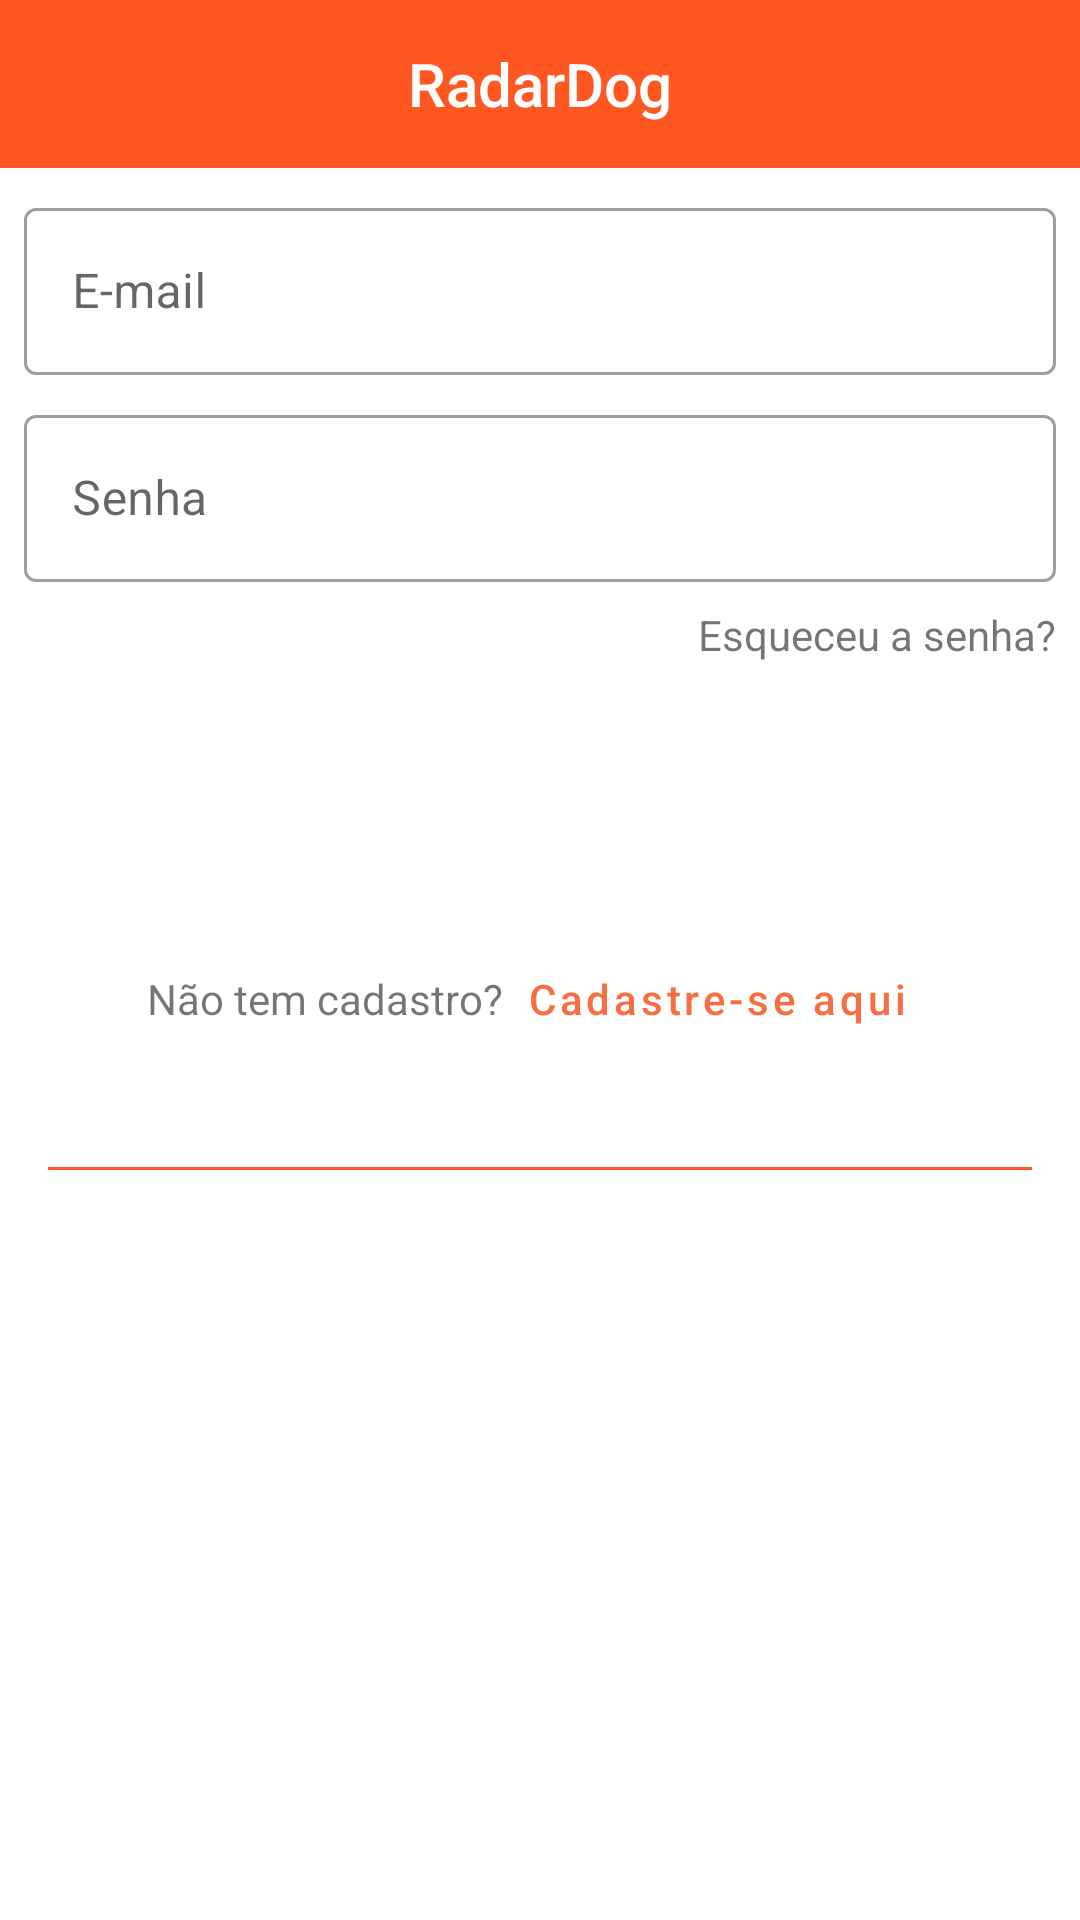

Here is an Android app screen rendered from its layout file. Give the layout XML and the strings, colors and styles it references.
<!-- AndroidManifest.xml: application theme Theme.RadarDog -->
<!-- res/layout/login_user_layout.xml -->
<?xml version="1.0" encoding="utf-8"?>
<LinearLayout xmlns:android="http://schemas.android.com/apk/res/android"
    xmlns:app="http://schemas.android.com/apk/res-auto"
    xmlns:tools="http://schemas.android.com/tools"
    android:layout_width="match_parent"
    android:layout_height="match_parent"
    tools:context=".UserLoginActivity"
    android:orientation="vertical">

    <com.google.android.material.appbar.AppBarLayout
        android:layout_width="match_parent"
        android:layout_height="wrap_content">
        <include layout="@layout/menu_toolbar_layout"
            android:layout_width="match_parent"
            android:layout_height="?attr/actionBarSize"/>
    </com.google.android.material.appbar.AppBarLayout>

    <com.google.android.material.textfield.TextInputLayout
        android:layout_width="match_parent"
        android:layout_height="wrap_content"
        style="@style/Widget.MaterialComponents.TextInputLayout.OutlinedBox"
        android:layout_marginTop="8dp"
        android:layout_marginLeft="8dp"
        android:layout_marginRight="8dp"
        android:hint="@string/txt_layout_email">
        <com.google.android.material.textfield.TextInputEditText
            android:layout_width="match_parent"
            android:layout_height="wrap_content"
            android:id="@+id/txt_edt_email"
            android:inputType="textEmailAddress" />
    </com.google.android.material.textfield.TextInputLayout>

    <com.google.android.material.textfield.TextInputLayout
        android:layout_width="match_parent"
        android:layout_height="wrap_content"
        style="@style/Widget.MaterialComponents.TextInputLayout.OutlinedBox"
        android:layout_marginTop="8dp"
        android:layout_marginLeft="8dp"
        android:layout_marginRight="8dp"
        android:hint="@string/txt_layout_password">
        <com.google.android.material.textfield.TextInputEditText
            android:layout_width="match_parent"
            android:layout_height="wrap_content"
            android:id="@+id/txt_edt_password"
            android:inputType="textPassword" />
    </com.google.android.material.textfield.TextInputLayout>

    <TextView
        android:layout_width="match_parent"
        android:layout_height="wrap_content"
        android:id="@+id/txt_forgot_password"
        android:layout_marginTop="8dp"
        android:layout_marginLeft="8dp"
        android:layout_marginRight="8dp"
        android:gravity="right"
        android:text="@string/txt_layout_forgot_password"/>

    <Button
        android:layout_width="match_parent"
        android:layout_height="wrap_content"
        android:id="@+id/btn_login_user"
        android:layout_marginTop="8dp"
        android:layout_marginLeft="8dp"
        android:layout_marginRight="8dp"
        android:text="@string/btn_user_login"
        style="@style/Widget.MaterialComponents.Button.UnelevatedButton" />

    <LinearLayout
        android:layout_width="match_parent"
        android:layout_height="wrap_content"
        android:orientation="horizontal"
        android:layout_marginTop="32dp"
        android:gravity="center">

        <TextView
            android:layout_width="wrap_content"
            android:layout_height="wrap_content"
            android:text="@string/txt_no_account" />

        <Button
            android:layout_width="wrap_content"
            android:layout_height="wrap_content"
            android:id="@+id/btn_login_new_user"
            android:text="Cadastre-se aqui"
            style="@style/Widget.MaterialComponents.Button.TextButton"
            android:textAllCaps="false" />

    </LinearLayout>


    <View
        android:layout_width="match_parent"
        android:layout_height="1dp"
        android:background="@color/colorPrimary"
        android:layout_marginTop="32dp"
        android:layout_marginLeft="16dp"
        android:layout_marginRight="16dp" />


</LinearLayout>
<!-- res/layout/menu_toolbar_layout.xml (included above) -->
<?xml version="1.0" encoding="utf-8"?>
<androidx.appcompat.widget.Toolbar xmlns:android="http://schemas.android.com/apk/res/android"
    xmlns:tools="http://schemas.android.com/tools"
    android:layout_width="match_parent"
    android:layout_height="match_parent"
    android:background="@color/colorPrimary"
    android:id="@+id/toolbar">

    <TextView
        android:layout_width="wrap_content"
        android:layout_height="wrap_content"
        android:id="@+id/toolbar_title"
        android:layout_gravity="center"
        android:textColor="@color/white"
        android:text="@string/app_name"
        android:textAppearance="@android:style/TextAppearance.DeviceDefault.Widget.ActionBar.Title"
        />



</androidx.appcompat.widget.Toolbar>
<!-- resources referenced by this layout -->
<resources>
  <color name="colorPrimary">#FF5722</color>
  <color name="white">#FFFFFFFF</color>
  <string name="app_name">RadarDog</string>
  <string name="btn_user_login">Login</string>
  <string name="txt_layout_email">E-mail</string>
  <string name="txt_layout_forgot_password">Esqueceu a senha?</string>
  <string name="txt_layout_password">Senha</string>
  <string name="txt_no_account">Não tem cadastro?</string>
  <style name="Theme.RadarDog" parent="Theme.MaterialComponents.DayNight.NoActionBar">
          
          <item name="colorPrimary">@color/orange_500</item>
          <item name="colorPrimaryVariant">@color/purple_700</item>
          <item name="colorOnPrimary">@color/white</item>
          
          <item name="colorSecondary">@color/teal_200</item>
          <item name="colorSecondaryVariant">@color/teal_700</item>
          <item name="colorOnSecondary">@color/black</item>
          
          <item name="android:statusBarColor" tools:targetApi="l">?attr/colorPrimaryVariant</item>
          
      </style>
  <color name="orange_500">#F76E43</color>
  <color name="purple_700">#FF3700B3</color>
  <color name="teal_200">#FF03DAC5</color>
  <color name="teal_700">#FF018786</color>
  <color name="black">#FF000000</color>
</resources>
